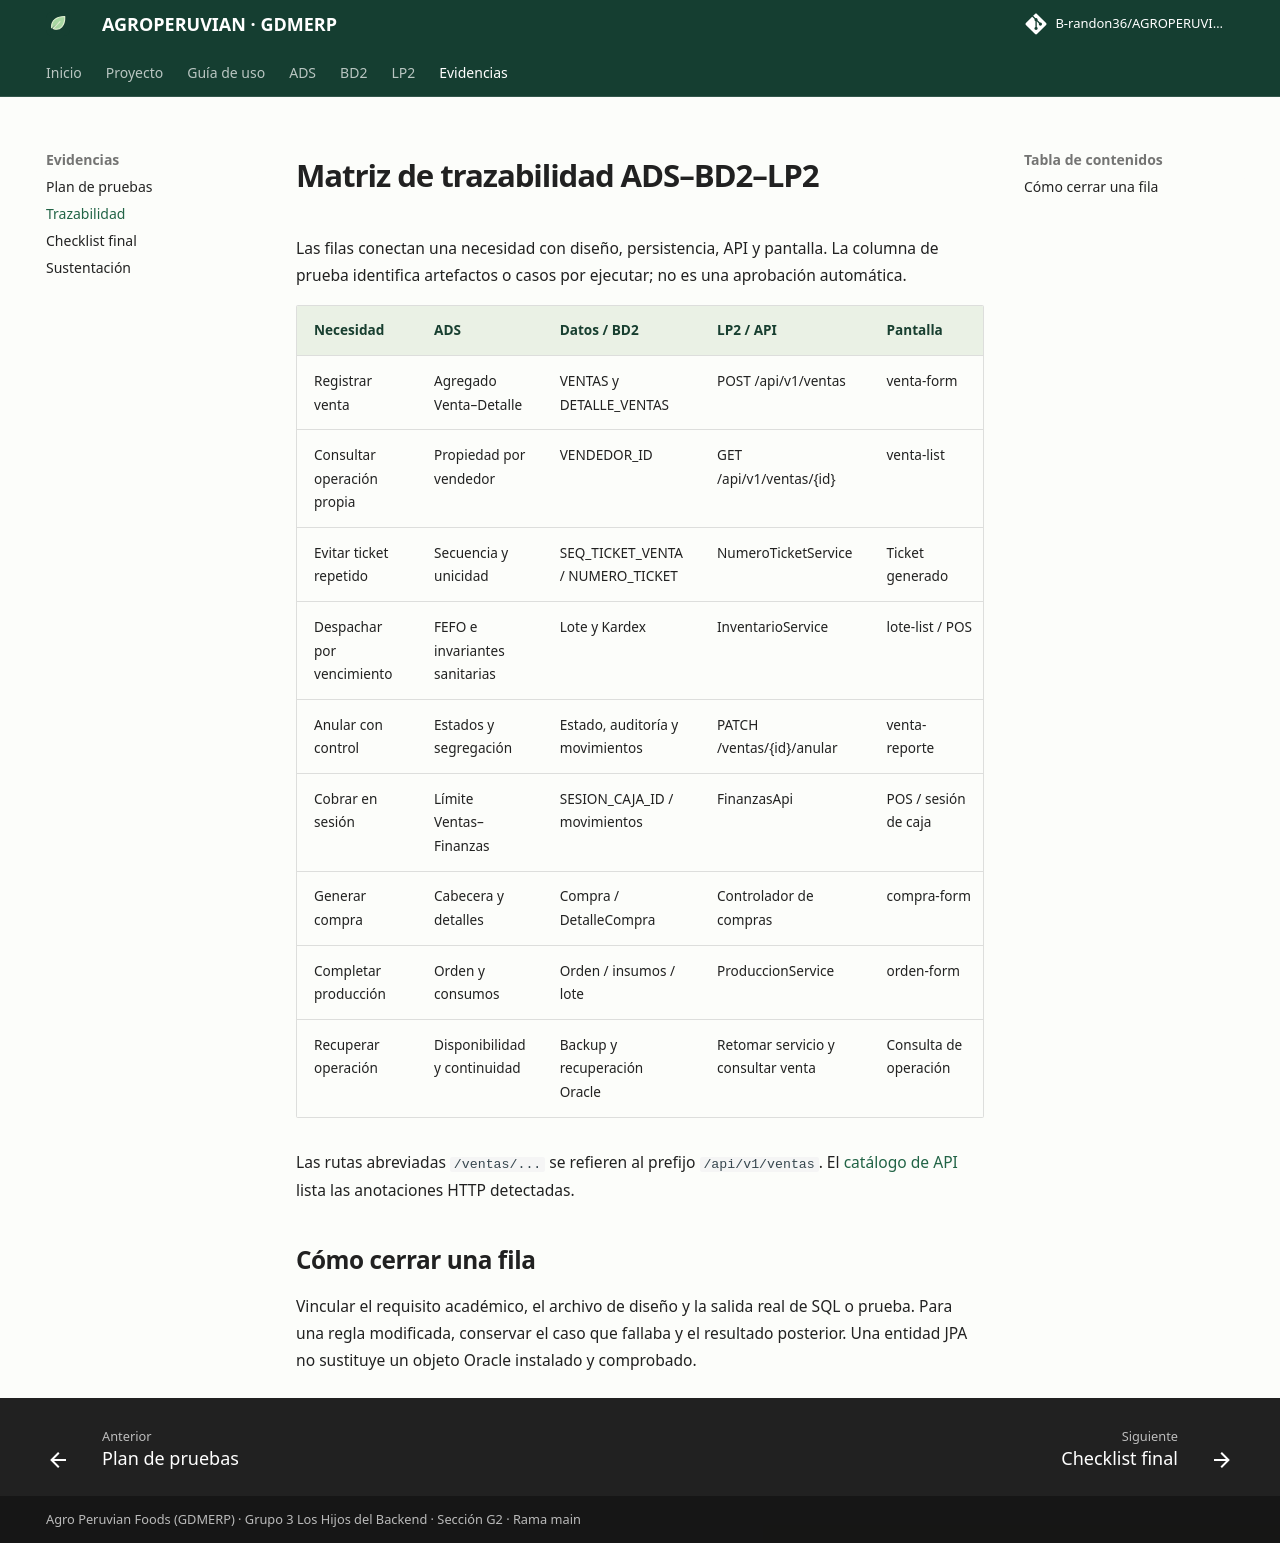

repository: B-randon36/AGROPERUVIANac · page: evidencias/trazabilidad.html · generator: mkdocs

# Matriz de trazabilidad ADS–BD2–LP2

Las filas conectan una necesidad con diseño, persistencia, API y pantalla. La columna de prueba identifica artefactos o casos por ejecutar; no es una aprobación automática.

| Necesidad | ADS | Datos / BD2 | LP2 / API | Pantalla | Verificación |
|---|---|---|---|---|---|
| Registrar venta | Agregado Venta–Detalle | VENTAS y DETALLE_VENTAS | POST /api/v1/ventas | venta-form | VentaServiceTest / E2E |
| Consultar operación propia | Propiedad por vendedor | VENDEDOR_ID | GET /api/v1/ventas/{id} | venta-list | VentaSecurityTest |
| Evitar ticket repetido | Secuencia y unicidad | SEQ_TICKET_VENTA / NUMERO_TICKET | NumeroTicketService | Ticket generado | VentaPersistenciaTest y Oracle pendiente |
| Despachar por vencimiento | FEFO e invariantes sanitarias | Lote y Kardex | InventarioService | lote-list / POS | Integración multi-lote pendiente |
| Anular con control | Estados y segregación | Estado, auditoría y movimientos | PATCH /ventas/{id}/anular | venta-reporte | E2E y concurrencia pendiente |
| Cobrar en sesión | Límite Ventas–Finanzas | SESION_CAJA_ID / movimientos | FinanzasApi | POS / sesión de caja | Dos cajeros pendiente |
| Generar compra | Cabecera y detalles | Compra / DetalleCompra | Controlador de compras | compra-form | CompraServiceTest |
| Completar producción | Orden y consumos | Orden / insumos / lote | ProduccionService | orden-form | ProduccionServiceTest |
| Recuperar operación | Disponibilidad y continuidad | Backup y recuperación Oracle | Retomar servicio y consultar venta | Consulta de operación | Ejercicio BD2 pendiente |

Las rutas abreviadas `/ventas/...` se refieren al prefijo `/api/v1/ventas`. El [catálogo de API](../lp2/api.md) lista las anotaciones HTTP detectadas.

## Cómo cerrar una fila

Vincular el requisito académico, el archivo de diseño y la salida real de SQL o prueba. Para una regla modificada, conservar el caso que fallaba y el resultado posterior. Una entidad JPA no sustituye un objeto Oracle instalado y comprobado.
